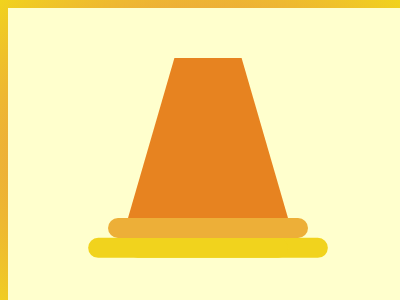

Reproduce this picture with HTML and CSS.

<!DOCTYPE html>
<html>

<head>
	<meta charset='utf-8'>
	<meta http-equiv='X-UA-Compatible' content='IE=edge'>
	<title>CSS Battle Daily Targets Solution - 15th March, 2024</title>
	<style>
		body {
			display: grid;
			place-items: center;
			min-height: 97vh;
			background: radial-gradient(#FFFFCD, #E78320, #EDAF38, #F1D31D);
		}

		.container {
			height: 300px;
			width: 400px;
			background: #FFFFCD;
		}

		.parent {
			background: #EDAF38;
			height: 20px;
			width: 200px;
			margin: 210px 100px 70px;
			border-radius: 21q;
			box-shadow: -21q 21q#F1D31D, 21q 21q#F1D31D
		}

		p {
			position: fixed;
			padding: 80px;
			background: #E78320;
			margin: -160px 20px;
			clip-path: polygon(29%0, 71%0, 100%100%, 0%100%)
		}
	</style>
</head>

<body>
	<div class="container">
		<div class="parent">
			<p></p>
		</div>
	</div>
</body>

</html>
